Run: headless pygame with SDL's dummy video driver; simulated clock (each Clock.tick advances the game by its frame time, no real sleeping); random seed 0; keys injected as events and as key.get_pressed() state; no mouse input; restart key RETURN tapped at the start of phases 3 and 4.
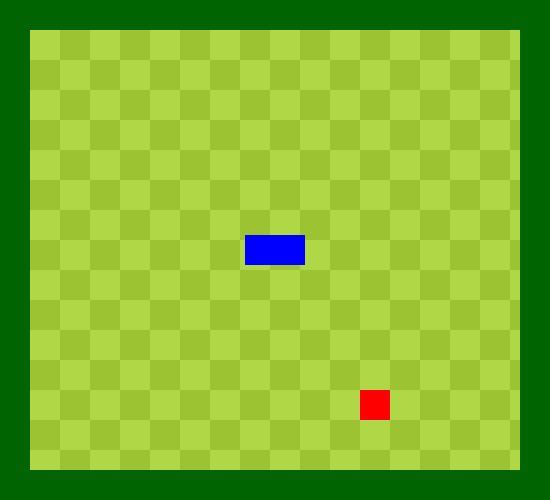
Frame 1 of 4 · flips 1–60 · no input
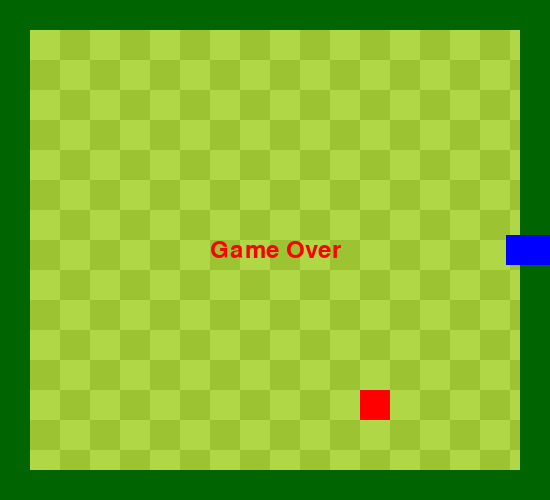
Frame 2 of 4 · flips 61–180 · tapped SPACE, RETURN · held RIGHT (→), D
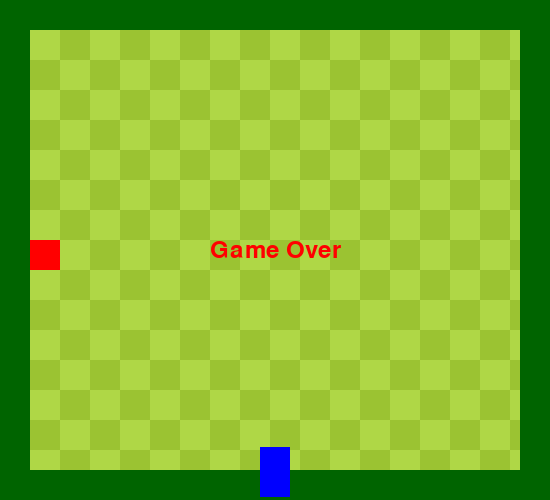
Frame 3 of 4 · flips 181–300 · tapped RETURN · held DOWN (↓), S
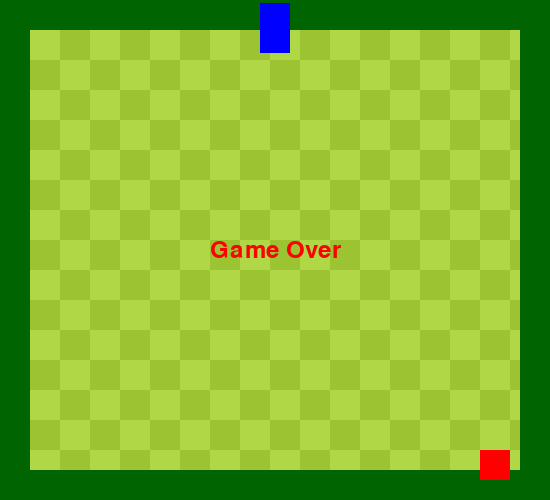
Frame 4 of 4 · flips 301–420 · tapped RETURN · held LEFT (←), A, UP (↑), W

The pygame program that drew these frames:

import pygame, sys, random

pygame.init()
screen_width, screen_height = 550, 500
screen = pygame.display.set_mode((screen_width, screen_height))
clock = pygame.time.Clock()
snake_surface = pygame.Surface((30, 60), pygame.SRCALPHA)  
pygame.draw.rect(snake_surface, (0, 0, 255), snake_surface.get_rect())  
snake_rect = snake_surface.get_rect(center=(screen_width // 2, screen_height // 2))
snake_speed = 3 

red_surface = pygame.Surface((30, 30))  
red_surface.fill((255, 0, 0))
red_rect = red_surface.get_rect()

direction = (0, 0) 
game_started = False  
game_over = False 

color_light = (175, 215, 70)
color_dark = (155, 195, 50)
color_border = (0, 100, 0) 

def generate_red_position():
    return (
        random.randint(0, (screen_width - 30) // 30) * 30,
        random.randint(0, (screen_height - 30) // 30) * 30
    )

red_rect.topleft = generate_red_position()

while True:
    for event in pygame.event.get():
        if event.type == pygame.QUIT:
            pygame.quit()
            sys.exit()
        elif event.type == pygame.KEYDOWN:
            if not game_started:
                game_started = True  
            elif game_over:
                if event.key == pygame.K_RETURN:
                    snake_rect.center = (screen_width // 2, screen_height // 2)
                    direction = (0, 0)
                    snake_surface = pygame.Surface((30, 50), pygame.SRCALPHA)
                    pygame.draw.rect(snake_surface, (0, 0, 255), snake_surface.get_rect())
                    red_rect.topleft = generate_red_position()
                    game_over = False

    keys = pygame.key.get_pressed()

    if game_started and not game_over:
        snake_rect.x += direction[0] * snake_speed
        snake_rect.y += direction[1] * snake_speed

        if snake_rect.left <= 0 or snake_rect.right >= screen_width or snake_rect.top <= 0 or snake_rect.bottom >= screen_height:
            game_over = True

    if keys[pygame.K_UP] and direction != (0, 1):
        direction = (0, -1)  
    elif keys[pygame.K_DOWN] and direction != (0, -1):
        direction = (0, 1) 
    elif keys[pygame.K_LEFT] and direction != (1, 0):
        direction = (-1, 0)  
    elif keys[pygame.K_RIGHT] and direction != (-1, 0):
        direction = (1, 0)  

    angle = pygame.math.Vector2(direction).angle_to((0, -1))
    rotated_snake_surface = pygame.transform.rotate(snake_surface, angle)
    rotated_snake_rect = rotated_snake_surface.get_rect(center=snake_rect.center)

    if rotated_snake_rect.colliderect(red_rect):
        snake_surface = pygame.Surface((30, snake_surface.get_height() + 10), pygame.SRCALPHA)
        pygame.draw.rect(snake_surface, (0, 0, 255), snake_surface.get_rect())
        red_rect.topleft = generate_red_position()

    for row in range(0, screen_height, 30):
        for col in range(0, screen_width, 30):
            if (row // 30 + col // 30) % 2 == 0:
                pygame.draw.rect(screen, color_light, (col, row, 30, 30))
            else:
                pygame.draw.rect(screen, color_dark, (col, row, 30, 30))

    pygame.draw.rect(screen, color_border, (0, 0, screen_width, 30))
    pygame.draw.rect(screen, color_border, (0, screen_height - 30, screen_width, 30))  
    pygame.draw.rect(screen, color_border, (0, 0, 30, screen_height)) 
    pygame.draw.rect(screen, color_border, (screen_width - 30, 0, 30, screen_height)) 

    screen.blit(rotated_snake_surface, rotated_snake_rect)
    screen.blit(red_surface, red_rect)

    if game_over:
        font = pygame.font.Font(None, 36)
        text = font.render("Game Over", True, (255, 0, 0))
        text_rect = text.get_rect(center=(screen_width // 2, screen_height // 2))
        screen.blit(text, text_rect)

    pygame.display.update()
    clock.tick(60)  
